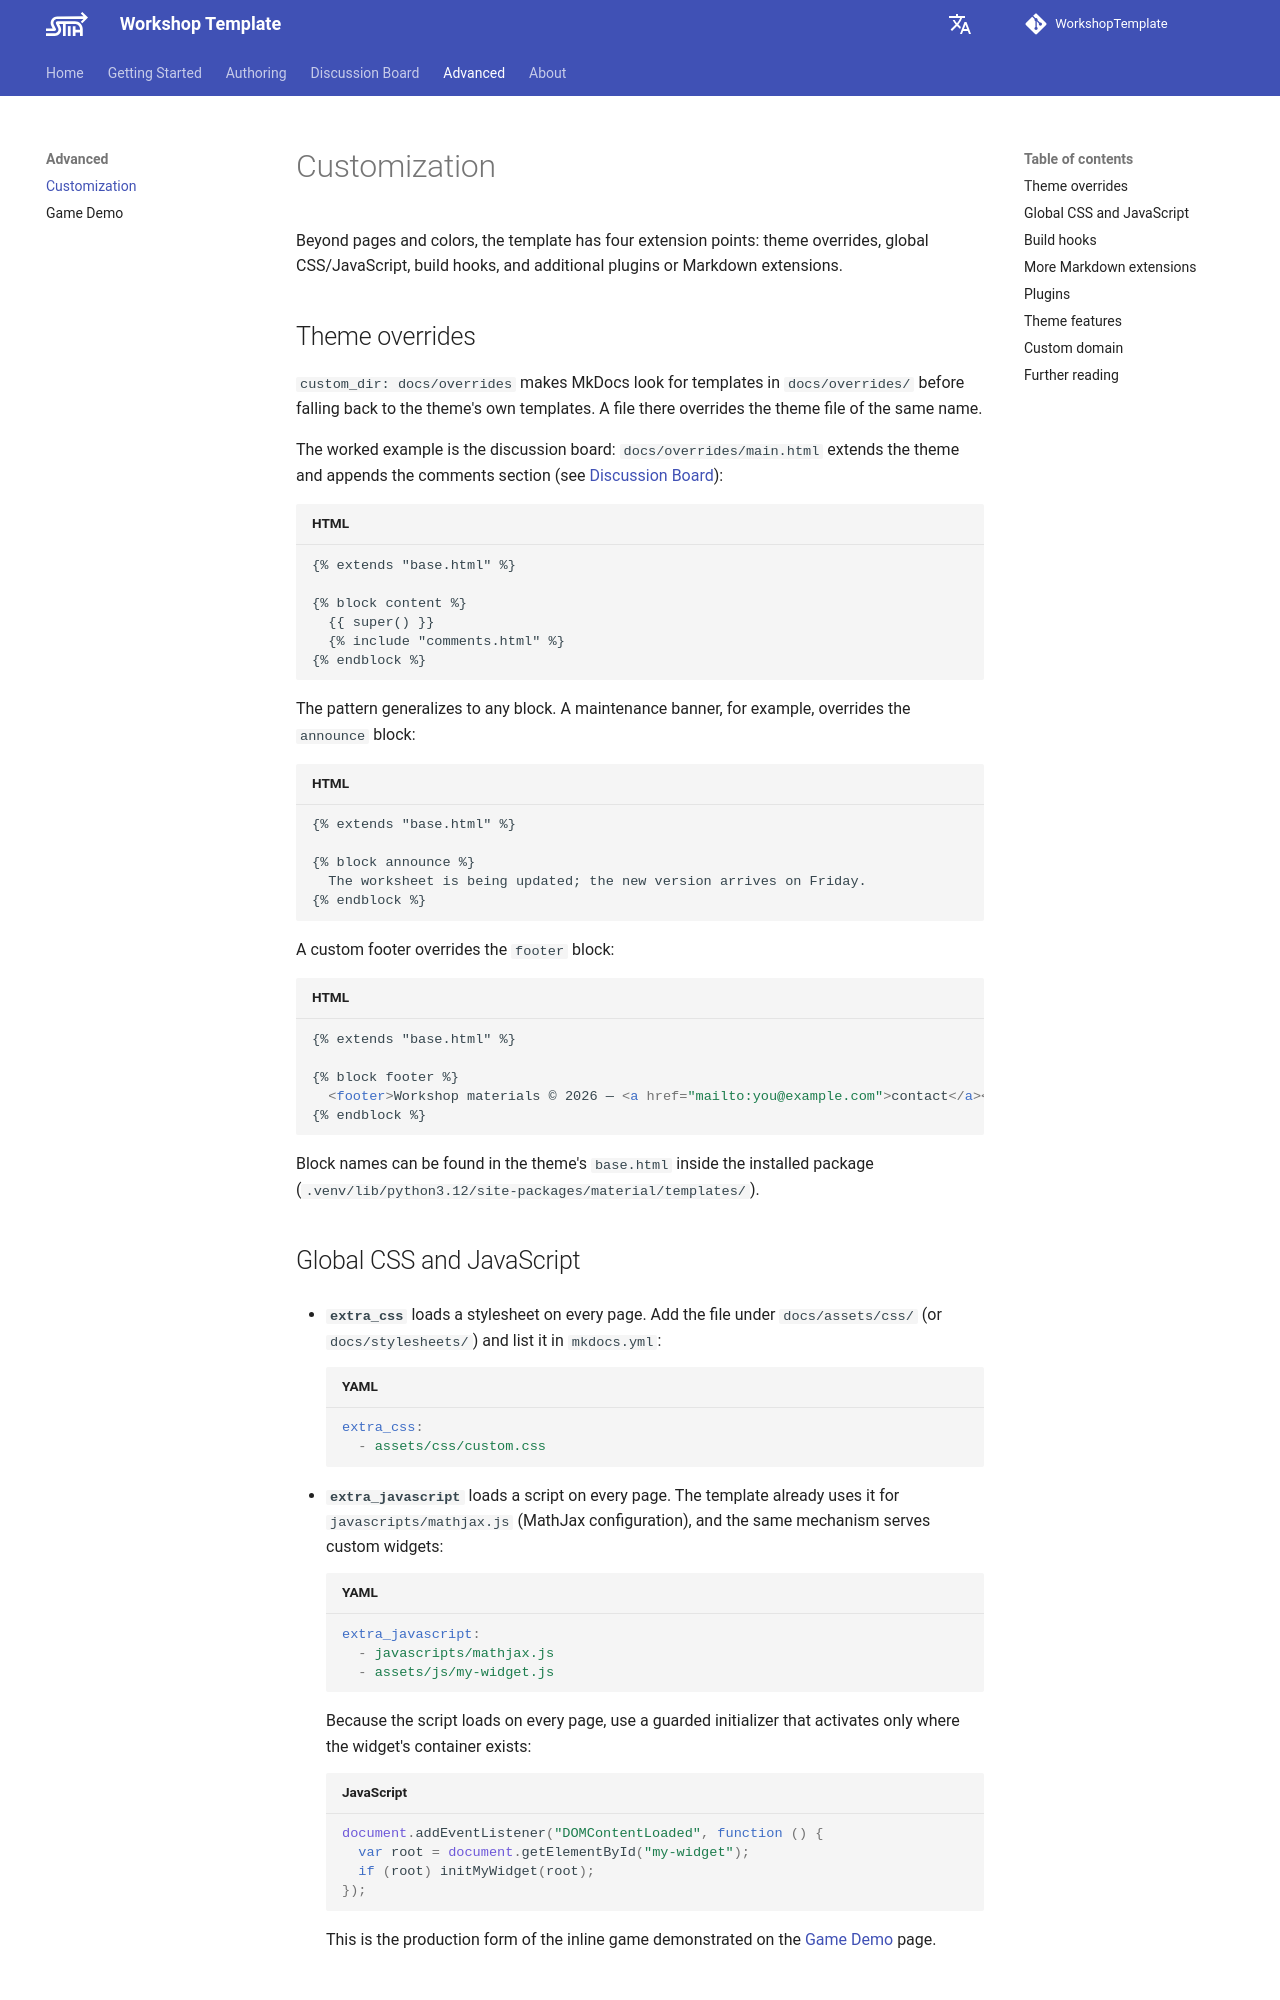

repository: Trilobit-coder/WkspTemplateTest · page: advanced/customization/index.html · generator: mkdocs

---
title: Customization
description: Theme overrides, global CSS and JavaScript, build hooks, extra plugins, and other extension points.
---

# Customization

Beyond pages and colors, the template has four extension points: theme overrides, global CSS/JavaScript, build hooks, and additional plugins or Markdown extensions.

## Theme overrides

`custom_dir: docs/overrides` makes MkDocs look for templates in `docs/overrides/` before falling back to the theme's own templates. A file there overrides the theme file of the same name.

The worked example is the discussion board: `docs/overrides/main.html` extends the theme and appends the comments section (see [Discussion Board](../discussion.md)):

```html
{% extends "base.html" %}

{% block content %}
  {{ super() }}
  {% include "comments.html" %}
{% endblock %}
```

The pattern generalizes to any block. A maintenance banner, for example, overrides the `announce` block:

```html
{% extends "base.html" %}

{% block announce %}
  The worksheet is being updated; the new version arrives on Friday.
{% endblock %}
```

A custom footer overrides the `footer` block:

```html
{% extends "base.html" %}

{% block footer %}
  <footer>Workshop materials © 2026 — <a href="mailto:you@example.com">contact</a></footer>
{% endblock %}
```

Block names can be found in the theme's `base.html` inside the installed package (`.venv/lib/python3.12/site-packages/material/templates/`).

## Global CSS and JavaScript

- **`extra_css`** loads a stylesheet on every page. Add the file under `docs/assets/css/` (or `docs/stylesheets/`) and list it in `mkdocs.yml`:

    ```yaml
    extra_css:
      - assets/css/custom.css
    ```

- **`extra_javascript`** loads a script on every page. The template already uses it for `javascripts/mathjax.js` (MathJax configuration), and the same mechanism serves custom widgets:

    ```yaml
    extra_javascript:
      - javascripts/mathjax.js
      - assets/js/my-widget.js
    ```

    Because the script loads on every page, use a guarded initializer that activates only where the widget's container exists:

    ```js
    document.addEventListener("DOMContentLoaded", function () {
      var root = document.getElementById("my-widget");
      if (root) initMyWidget(root);
    });
    ```

    This is the production form of the inline game demonstrated on the [Game Demo](game-demo.md) page.
